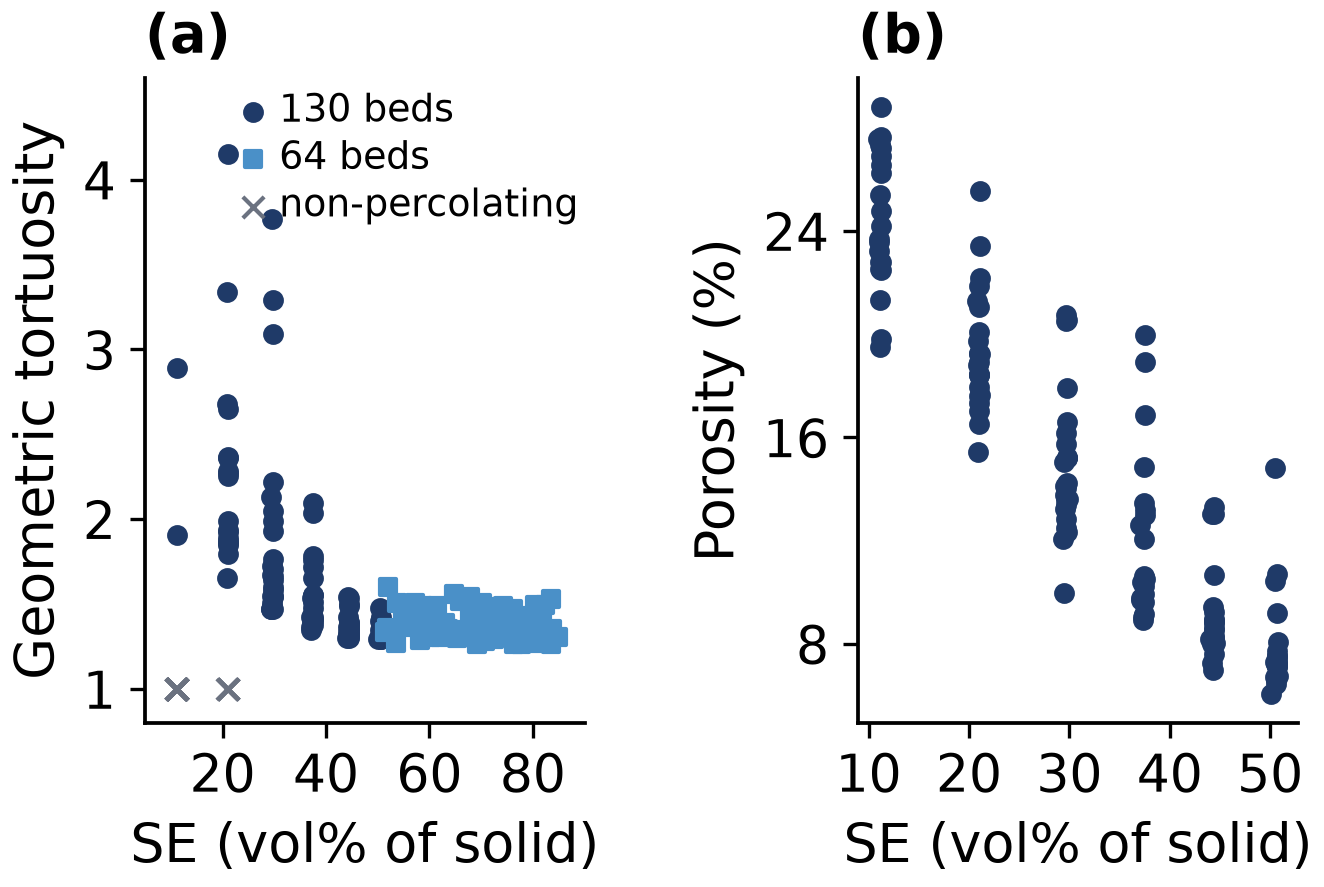

Source data for this figure (header and first rows):
set, SE fraction of solid (vol%), geometric tortuosity (blank = non-percol…, porosity union (%)
130, 29.44, 2.13, 15.06
130, 11.2, nan, 19.82
130, 50.62, 1.295, 6.452
130, 37.43, 1.422, 10.64
130, 37.17, 1.365, 9.774
130, 50.69, 1.31, 7.512
130, 29.85, 1.705, 13.61
130, 29.56, 1.674, 13.24
130, 20.99, 1.861, 17.32
130, 37.09, 1.345, 9.688
130, 29.36, 1.47, 12.06
130, 50.71, 1.347, 7.38
130, 11.22, nan, 26.26
130, 44.25, 1.544, 13.05
130, 21, 2.365, 19.24
130, 29.74, 1.931, 15.25
130, 29.71, 2.047, 16.17
130, 50.71, 1.323, 6.741
130, 11.21, nan, 22.79
130, 21.01, 2.361, 18.46
130, 11.19, 2.893, 25.39
130, 20.95, 2.679, 15.44
130, 21.04, 1.873, 18.93
130, 11.18, nan, 19.52
130, 44.18, 1.334, 7.244
130, 50.7, 1.3, 7.146
130, 11.14, nan, 22.81
130, 50.5, 1.401, 10.43
130, 44.43, 1.538, 13.3
130, 37.55, 2.036, 19.97
130, 21.07, nan, 25.55
130, 50.47, 1.304, 6.699
130, 29.42, 1.471, 9.959
130, 50.7, 1.298, 7.111
130, 50.48, 1.475, 14.8
130, 44.36, 1.387, 8.594
130, 37.48, 1.554, 12.08
130, 11.18, nan, 22.54
130, 37.58, 1.511, 10.52
130, 37.43, 1.377, 9.145
130, 21.01, 1.846, 18.41
130, 11.03, nan, 23.67
130, 44.51, 1.306, 8.035
130, 50.7, 1.325, 7.533
130, 29.73, 1.54, 12.32
130, 29.57, 1.722, 13.76
130, 20.91, 3.337, 18.8
130, 21.02, 2.256, 17.59
130, 37.46, 1.4, 9.941
130, 29.64, 1.548, 14.05
130, 37.48, 1.477, 10.25
130, 44.35, 1.363, 6.995
130, 29.69, 1.469, 13.59
130, 20.81, nan, 21.27
130, 50.5, 1.349, 7.31
130, 21, 1.991, 20.07
130, 44.41, 1.487, 10.68
130, 50.11, 1.295, 6.069
130, 29.66, 3.29, 20.51
130, 20.97, 1.891, 17.94
... 134 more rows
